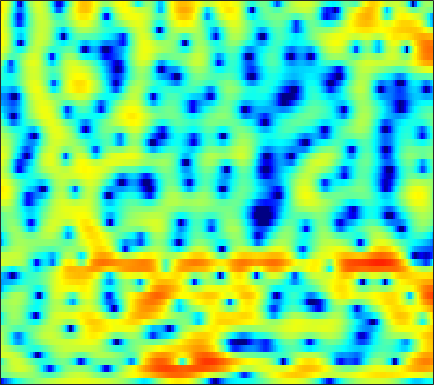

The table this chart was drawn from, first rows:
-14.465, -12.626, -10.548, -8.7873, -7.6767, -6.3965, -5.3034, -4.5725, -3.706, -2.9516, -2.2934, -1.8474, -1.3034, -0.81615, -0.47435, -0.064658, 0.29947, 0.55014, 0.86305, 1.153, 1.419, 1.6064, 1.8424, 2.0747
-1.052, -0.8822, -0.6199, -0.3251, -0.09691, 0.2085, 0.4939, 0.6854, 0.8923, 1.035, 1.116, 1.128, 1.075, 0.9343, 0.7725, 0.4876, 0.1236, -0.1913, -0.6492, -1.115, -1.528, -1.762, -1.913, -1.833
-0.3979, 0.0632, 0.7132, 1.331, 1.741, 2.213, 2.576, 2.77, 2.914, 2.933, 2.82, 2.658, 2.319, 1.821, 1.341, 0.5475, -0.4606, -1.397, -2.935, -4.917, -7.568, -10.14, -13.76, -13.3
-2.821, -1.32, 0.2323, 1.353, 1.961, 2.513, 2.82, 2.896, 2.806, 2.518, 2.044, 1.575, 0.8286, -0.06437, -0.7677, -1.672, -2.461, -2.914, -3.314, -3.457, -3.404, -3.256, -2.924, -2.471
3.038, 3.033, 3.026, 2.98, 2.892, 2.691, 2.381, 2.059, 1.485, 0.7358, -0.2502, -1.166, -2.702, -4.714, -6.714, -10.4, -16.3, -20.07, -14.04, -9.256, -6.228, -4.569, -2.866, -1.566
2.724, 2.358, 1.824, 1.248, 0.7993, 0.1991, -0.3875, -0.8004, -1.314, -1.774, -2.175, -2.445, -2.788, -3.102, -3.316, -3.493, -3.514, -3.369, -2.985, -2.399, -1.698, -1.144, -0.4249, 0.24
1.855, 1.12, -0.04532, -1.434, -2.645, -4.483, -6.441, -7.734, -8.535, -7.949, -6.603, -5.514, -4.216, -3.105, -2.403, -1.605, -0.9201, -0.4381, 0.1279, 0.6341, 1.09, 1.399, 1.759, 2.058
1.679, 0.9365, -0.2423, -1.683, -2.989, -5.062, -7.439, -9.11, -10.02, -8.741, -6.638, -5.161, -3.506, -2.182, -1.347, -0.402, 0.3734, 0.8694, 1.426, 1.883, 2.24, 2.44, 2.604, 2.64
0.6337, 0.3695, 0.004975, -0.3847, -0.6941, -1.111, -1.489, -1.718, -1.897, -1.918, -1.811, -1.664, -1.403, -1.096, -0.8465, -0.4812, -0.06363, 0.2796, 0.7419, 1.212, 1.638, 1.898, 2.134, 2.209
-3.382, -2.36, -1.238, -0.4315, -0.02151, 0.2975, 0.3855, 0.3342, 0.1315, -0.2303, -0.7547, -1.263, -2.074, -3.003, -3.702, -4.372, -4.421, -3.942, -2.803, -1.448, -0.192, 0.6157, 1.482, 2.103
-4.338, -2.803, -1.234, -0.1446, 0.4192, 0.8733, 1.037, 0.9776, 0.6669, 0.06406, -0.8557, -1.808, -3.5, -5.909, -8.487, -13.74, -18.14, -13.22, -7.896, -4.458, -2.107, -0.7701, 0.6128, 1.633
-0.3336, -0.06324, 0.3498, 0.7269, 0.9407, 1.122, 1.167, 1.069, 0.7702, 0.2696, -0.3999, -1.025, -1.976, -2.952, -3.638, -4.334, -4.561, -4.398, -3.764, -2.812, -1.784, -0.9938, -0.03885, 0.7637
0.1406, 0.4026, 0.7721, 1.153, 1.386, 1.589, 1.667, 1.621, 1.426, 1.057, 0.516, -0.003402, -0.8264, -1.778, -2.526, -3.526, -4.312, -4.603, -4.44, -3.698, -2.579, -1.652, -0.4573, 0.5379
-3.149, -2.128, -0.9684, -0.05874, 0.4939, 1.057, 1.392, 1.514, 1.51, 1.315, 0.878, 0.3818, -0.5628, -1.919, -3.281, -5.831, -10.02, -16, -22.07, -10.25, -5.318, -2.88, -0.5556, 1.08
-7.957, -6.445, -4.904, -3.776, -3.12, -2.429, -1.893, -1.55, -1.231, -1.068, -1.081, -1.189, -1.512, -2.047, -2.554, -3.375, -4.152, -4.495, -4.335, -3.444, -2.101, -0.9954, 0.3918, 1.579
-8.48, -8.136, -7.811, -7.641, -7.555, -7.335, -6.771, -6.151, -5.223, -4.342, -3.592, -3.183, -2.788, -2.538, -2.436, -2.299, -2.124, -1.938, -1.579, -1.058, -0.3508, 0.2279, 1.028, 1.828
-7.253, -7.54, -8.678, -10.96, -13.85, -19.84, -17.25, -12.62, -8.634, -6.139, -4.539, -3.758, -3.134, -2.809, -2.691, -2.573, -2.382, -2.154, -1.72, -1.137, -0.4433, 0.08292, 0.8419, 1.646
-1.417, -1.701, -2.463, -3.48, -4.285, -5.061, -4.857, -4.139, -3.054, -2.109, -1.611, -1.543, -1.893, -2.77, -3.707, -5.114, -6.115, -6.061, -5.004, -3.564, -2.397, -1.69, -0.8647, -0.08577
3.071, 2.928, 2.728, 2.493, 2.341, 2.192, 2.089, 2.012, 1.92, 1.674, 1.149, 0.5042, -0.7685, -2.716, -4.84, -9.032, -14.2, -13.56, -9.226, -6.691, -5.727, -5.784, -7.026, -9.435
2.275, 2.29, 2.37, 2.447, 2.495, 2.545, 2.543, 2.488, 2.343, 2.045, 1.598, 1.134, 0.3485, -0.6129, -1.372, -2.342, -3.14, -3.518, -3.811, -4.076, -4.527, -5.105, -6.282, -7.452
-1.646, -1.167, -0.4672, 0.2276, 0.6838, 1.166, 1.504, 1.67, 1.744, 1.692, 1.534, 1.346, 1.021, 0.6452, 0.351, -0.02937, -0.3792, -0.6077, -0.8906, -1.14, -1.388, -1.585, -1.783, -1.864
-8.453, -6.037, -3.66, -1.942, -0.9724, -0.01338, 0.6326, 0.9532, 1.186, 1.267, 1.209, 1.123, 0.9703, 0.8195, 0.7141, 0.6121, 0.5683, 0.5553, 0.5611, 0.5755, 0.5715, 0.5473, 0.4929, 0.3782
-6.603, -4.927, -2.987, -1.472, -0.6147, 0.2159, 0.7213, 0.9038, 0.9389, 0.7585, 0.4113, 0.1011, -0.2951, -0.559, -0.6074, -0.4413, -0.06364, 0.304, 0.8294, 1.308, 1.682, 1.885, 1.996, 1.919
-2.32, -1.552, -0.5945, 0.1917, 0.629, 0.972, 1.024, 0.8577, 0.3438, -0.5456, -1.816, -3.067, -5.048, -6.913, -7.379, -6.133, -3.95, -2.37, -0.6035, 0.7678, 1.794, 2.353, 2.835, 3.038
-1.842, -1.089, -0.3155, 0.1826, 0.3967, 0.4321, 0.1779, -0.2165, -1.048, -2.265, -3.953, -5.649, -8.663, -12.54, -14.07, -10.91, -7.044, -4.777, -2.454, -0.6977, 0.6476, 1.42, 2.201, 2.723
-1.57, -0.9345, -0.3619, -0.07952, -0.04065, -0.2178, -0.6414, -1.107, -1.909, -2.873, -3.938, -4.718, -5.622, -6.174, -6.226, -5.773, -4.845, -3.961, -2.708, -1.496, -0.392, 0.3378, 1.195, 1.883
0.3363, 0.6627, 0.8727, 0.8414, 0.6377, 0.1539, -0.5722, -1.262, -2.341, -3.552, -4.779, -5.595, -6.393, -6.698, -6.577, -6.033, -5.174, -4.419, -3.35, -2.261, -1.209, -0.4527, 0.4713, 1.29
3, 3.046, 2.923, 2.559, 2.122, 1.294, 0.162, -0.9191, -2.711, -4.96, -7.806, -10.33, -13.51, -13.78, -12.09, -9.652, -7.692, -6.502, -5.135, -3.88, -2.671, -1.759, -0.6091, 0.4665
4.897, 4.783, 4.461, 3.914, 3.364, 2.4, 1.15, -0.00803, -1.894, -4.257, -7.228, -9.873, -13.26, -13.79, -12.44, -10.63, -9.485, -9.066, -8.669, -8.064, -6.75, -5.354, -3.35, -1.486
5.206, 5.037, 4.651, 4.084, 3.537, 2.651, 1.6, 0.7184, -0.5703, -1.977, -3.374, -4.394, -5.56, -6.466, -7.068, -7.905, -9.191, -10.75, -14.66, -27.03, -17.79, -11.23, -6.354, -3.233
4.277, 4.087, 3.65, 3.026, 2.439, 1.558, 0.601, -0.124, -1.067, -1.913, -2.658, -3.13, -3.688, -4.176, -4.521, -5.038, -5.642, -6.132, -6.711, -6.802, -5.993, -4.901, -3.15, -1.505
3.031, 2.77, 2.145, 1.215, 0.3551, -0.9655, -2.366, -3.352, -4.37, -4.897, -4.974, -4.799, -4.439, -4.033, -3.713, -3.317, -2.925, -2.643, -2.21, -1.688, -1.044, -0.5221, 0.2383, 0.9406
2.614, 2.223, 1.303, -0.1184, -1.544, -4.046, -7.403, -10.61, -14.74, -14.03, -10.86, -8.945, -6.932, -5.332, -4.297, -3.05, -1.919, -1.152, -0.2044, 0.6302, 1.335, 1.794, 2.276, 2.597
3.43, 2.988, 2, 0.5101, -0.9753, -3.485, -6.654, -9.368, -12.38, -12.96, -11.8, -10.79, -9.258, -7.441, -5.969, -3.963, -2.113, -0.8459, 0.5728, 1.735, 2.617, 3.106, 3.474, 3.561
4.065, 3.721, 2.948, 1.811, 0.7379, -0.9675, -2.926, -4.543, -6.868, -9.436, -12.79, -16.33, -20.86, -14.88, -10.61, -6.559, -3.63, -1.873, 0.007608, 1.468, 2.571, 3.146, 3.611, 3.682
3.341, 3.119, 2.567, 1.753, 0.9584, -0.3101, -1.801, -3.057, -4.965, -7.036, -9.284, -10.81, -11.74, -10.85, -9.384, -7.165, -5.045, -3.583, -1.788, -0.2456, 1.034, 1.787, 2.529, 2.903
2.507, 2.318, 1.874, 1.232, 0.6341, -0.3036, -1.387, -2.269, -3.517, -4.873, -6.189, -7.115, -8.158, -8.902, -9.098, -8.746, -7.503, -6.155, -4.129, -2.171, -0.4924, 0.5598, 1.638, 2.387
1.914, 1.639, 1.144, 0.5127, -0.001571, -0.7541, -1.559, -2.198, -3.089, -4.087, -5.26, -6.327, -8.2, -11.01, -14.45, -23.45, -16.5, -10.89, -6.195, -3.043, -0.7916, 0.4961, 1.771, 2.665
0.6965, 0.1781, -0.6458, -1.542, -2.216, -2.985, -3.526, -3.789, -4.015, -4.187, -4.484, -4.854, -5.564, -6.483, -7.136, -7.413, -6.377, -4.918, -2.755, -0.7816, 0.82, 1.769, 2.72, 3.339
-1.466, -2.434, -4.057, -6.08, -7.803, -9.763, -10.09, -9.149, -7.361, -5.708, -4.423, -3.681, -2.899, -2.25, -1.795, -1.126, -0.3403, 0.3358, 1.267, 2.136, 2.867, 3.291, 3.656, 3.762
-3.75, -4.858, -6.83, -9.564, -12.39, -17.84, -18.59, -14.21, -9.72, -6.743, -4.501, -3.153, -1.656, -0.4297, 0.3667, 1.286, 2.09, 2.624, 3.223, 3.675, 3.962, 4.047, 3.966, 3.609
-5.885, -6.562, -7.581, -8.658, -9.392, -9.984, -9.758, -9.063, -7.604, -5.853, -4.036, -2.75, -1.204, 0.1443, 1.021, 2.008, 2.797, 3.252, 3.691, 3.951, 4.018, 3.932, 3.623, 3.088
-8.312, -8.495, -9.03, -9.841, -10.53, -11.2, -11.19, -10.45, -8.684, -6.494, -4.352, -2.864, -1.12, 0.337, 1.24, 2.22, 2.931, 3.301, 3.598, 3.677, 3.557, 3.356, 2.96, 2.45
-9.392, -9.12, -9.553, -10.94, -12.79, -17.52, -33.88, -20.33, -11.95, -7.341, -4.174, -2.338, -0.3827, 1.116, 1.987, 2.844, 3.379, 3.589, 3.621, 3.373, 2.892, 2.417, 1.706, 1.01
-6.797, -6.553, -6.62, -7.089, -7.65, -8.284, -8.26, -7.469, -5.613, -3.411, -1.385, -0.05748, 1.424, 2.584, 3.236, 3.808, 4.059, 4.023, 3.66, 2.929, 1.782, 0.6149, -1.386, -3.705
-3.931, -3.949, -4.003, -4.047, -4.023, -3.825, -3.357, -2.808, -1.836, -0.7207, 0.4292, 1.249, 2.216, 2.97, 3.374, 3.678, 3.688, 3.482, 2.904, 1.948, 0.5294, -0.9292, -3.574, -7.488
-2.793, -3.227, -3.819, -4.268, -4.383, -4.198, -3.575, -2.885, -1.809, -0.6964, 0.3775, 1.096, 1.899, 2.488, 2.782, 2.963, 2.877, 2.647, 2.116, 1.327, 0.3379, -0.4875, -1.589, -2.525
-1.938, -3.225, -5.361, -7.858, -9.396, -9.256, -6.971, -5.058, -2.829, -1.044, 0.3696, 1.219, 2.087, 2.69, 2.966, 3.093, 2.953, 2.679, 2.093, 1.292, 0.341, -0.388, -1.27, -1.802
0.3162, -1.301, -4.102, -8.028, -11.38, -11.33, -7.237, -4.736, -2.24, -0.3996, 0.9919, 1.841, 2.708, 3.313, 3.582, 3.682, 3.477, 3.093, 2.249, 1.023, -0.6481, -2.201, -4.533, -6.308
2.871, 1.905, 0.5001, -0.8388, -1.612, -2.173, -2.163, -1.88, -1.312, -0.5376, 0.3115, 0.9579, 1.803, 2.483, 2.853, 3.095, 3.002, 2.676, 1.867, 0.5104, -1.503, -3.611, -7.678, -13.26
4.219, 3.538, 2.479, 1.321, 0.3807, -0.9001, -2.228, -3.165, -4.103, -4.269, -3.431, -2.394, -0.8817, 0.441, 1.228, 1.959, 2.296, 2.304, 1.979, 1.281, 0.2802, -0.6554, -1.927, -2.893
4.906, 4.304, 3.259, 1.919, 0.6859, -1.369, -4.08, -6.882, -13.04, -27.14, -11.75, -7.233, -3.555, -1.127, 0.1667, 1.408, 2.181, 2.494, 2.585, 2.374, 1.873, 1.373, 0.5736, -0.4074
4.841, 4.267, 3.231, 1.893, 0.7318, -1.049, -2.991, -4.504, -6.179, -6.833, -5.979, -4.742, -2.904, -1.175, -0.06673, 1.112, 1.96, 2.372, 2.651, 2.626, 2.299, 1.887, 1.064, -0.07969
4.55, 3.892, 2.766, 1.368, 0.1672, -1.51, -3.179, -4.261, -5.199, -5.405, -4.832, -4.001, -2.695, -1.321, -0.3482, 0.7486, 1.596, 2.059, 2.426, 2.489, 2.291, 1.931, 1.213, 0.2707
4.628, 3.825, 2.452, 0.7079, -0.876, -3.405, -6.477, -9.13, -12.4, -12.03, -8.973, -6.716, -4.144, -2.097, -0.8424, 0.5151, 1.513, 2.036, 2.444, 2.543, 2.356, 2.043, 1.458, 0.6895
5.079, 4.244, 2.764, 0.8736, -0.8494, -3.613, -7.026, -9.975, -13.53, -13.11, -9.778, -7.267, -4.41, -2.117, -0.7092, 0.7863, 1.844, 2.355, 2.695, 2.681, 2.296, 1.833, 0.9685, -0.1114
5.608, 4.879, 3.579, 1.88, 0.3163, -2.132, -4.92, -7.028, -9.384, -9.823, -8.12, -6.157, -3.495, -1.219, 0.172, 1.599, 2.55, 2.976, 3.15, 2.878, 2.164, 1.304, -0.2985, -2.436
5.266, 4.775, 3.831, 2.474, 1.18, -1.045, -4.014, -7.058, -13.21, -16.43, -9.366, -5.806, -2.532, -0.2248, 1.048, 2.262, 3, 3.268, 3.242, 2.755, 1.812, 0.7453, -1.167, -3.808
